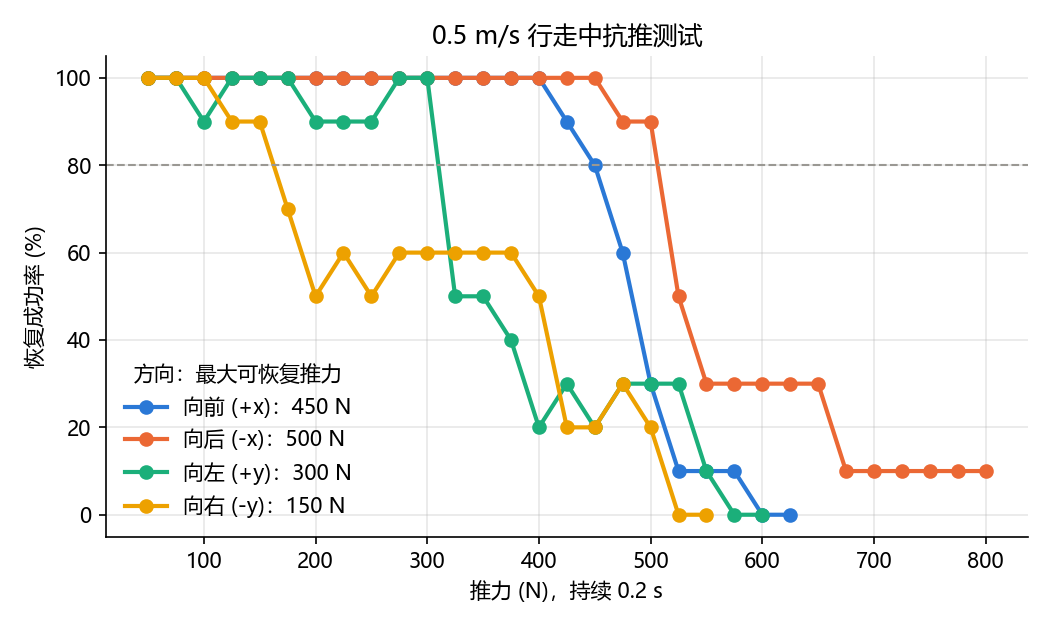

Values plotted in this chart, from the file beside it:
方向, 推力(N), 成功率
向前 (+x), 50, 1.0
向前 (+x), 75, 1.0
向前 (+x), 100, 1.0
向前 (+x), 125, 1.0
向前 (+x), 150, 1.0
向前 (+x), 175, 1.0
向前 (+x), 200, 1.0
向前 (+x), 225, 1.0
向前 (+x), 250, 1.0
向前 (+x), 275, 1.0
向前 (+x), 300, 1.0
向前 (+x), 325, 1.0
向前 (+x), 350, 1.0
向前 (+x), 375, 1.0
向前 (+x), 400, 1.0
向前 (+x), 425, 0.9
向前 (+x), 450, 0.8
向前 (+x), 475, 0.6
向前 (+x), 500, 0.3
向前 (+x), 525, 0.1
向前 (+x), 550, 0.1
向前 (+x), 575, 0.1
向前 (+x), 600, 0.0
向前 (+x), 625, 0.0
向后 (-x), 50, 1.0
向后 (-x), 75, 1.0
向后 (-x), 100, 1.0
向后 (-x), 125, 1.0
向后 (-x), 150, 1.0
向后 (-x), 175, 1.0
向后 (-x), 200, 1.0
向后 (-x), 225, 1.0
向后 (-x), 250, 1.0
向后 (-x), 275, 1.0
向后 (-x), 300, 1.0
向后 (-x), 325, 1.0
向后 (-x), 350, 1.0
向后 (-x), 375, 1.0
向后 (-x), 400, 1.0
向后 (-x), 425, 1.0
向后 (-x), 450, 1.0
向后 (-x), 475, 0.9
向后 (-x), 500, 0.9
向后 (-x), 525, 0.5
向后 (-x), 550, 0.3
向后 (-x), 575, 0.3
向后 (-x), 600, 0.3
向后 (-x), 625, 0.3
向后 (-x), 650, 0.3
向后 (-x), 675, 0.1
向后 (-x), 700, 0.1
向后 (-x), 725, 0.1
向后 (-x), 750, 0.1
向后 (-x), 775, 0.1
向后 (-x), 800, 0.1
向左 (+y), 50, 1.0
向左 (+y), 75, 1.0
向左 (+y), 100, 0.9
向左 (+y), 125, 1.0
向左 (+y), 150, 1.0
... 39 more rows
